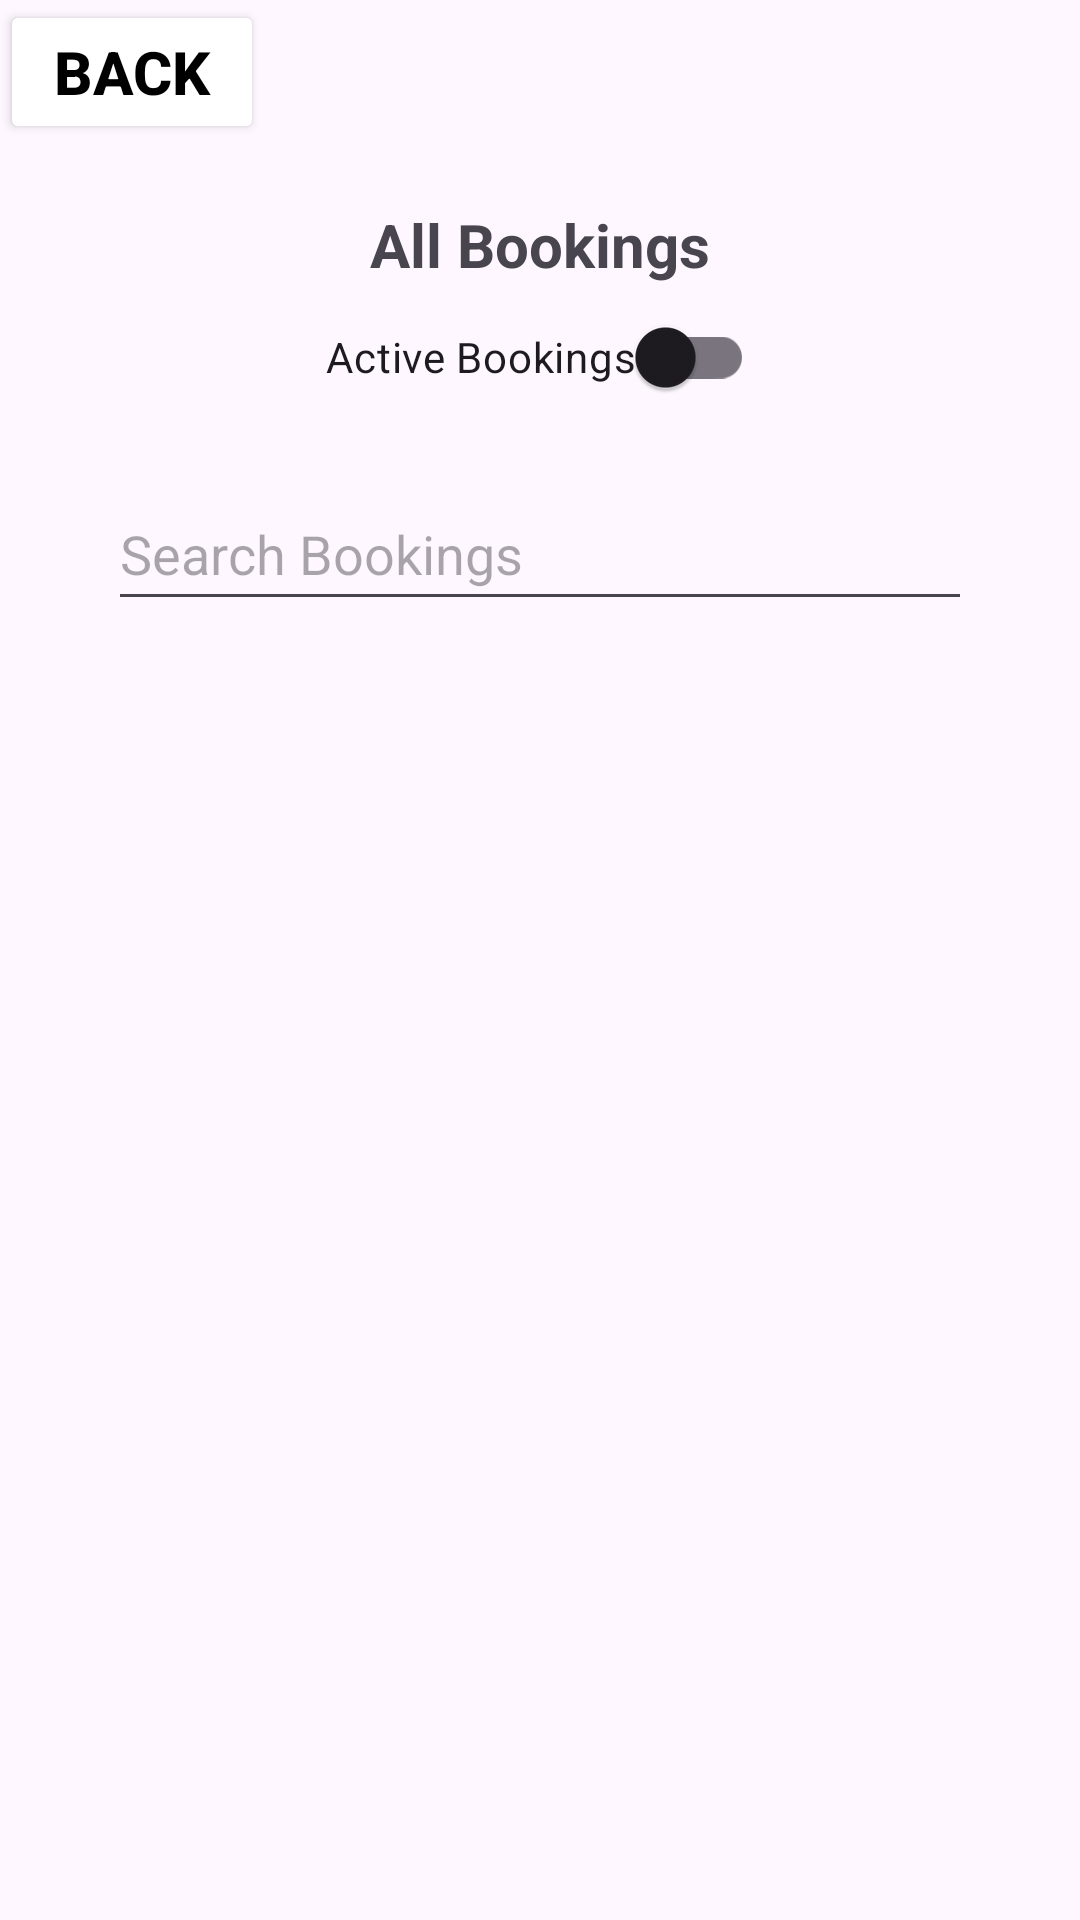

Android layout source for this screen:
<!-- AndroidManifest.xml: application theme Theme.MobileApp -->
<!-- res/layout/activity_all_bookings.xml -->
<?xml version="1.0" encoding="utf-8"?>
<RelativeLayout xmlns:android="http://schemas.android.com/apk/res/android"
    android:layout_width="match_parent"
    android:layout_height="wrap_content">

    <Button
        android:id="@+id/allBookingsBackButton"
        android:orientation="horizontal"
        android:layout_width="wrap_content"
        android:layout_height="wrap_content"
        android:layout_gravity="start"
        android:text="@string/back_temp"
        android:textSize="20dp"
        android:textColor="@color/black"
        android:backgroundTint="@color/white"
        android:textStyle="bold" />

    <RelativeLayout
        android:layout_width="wrap_content"
        android:layout_height="wrap_content"
        android:layout_below="@id/allBookingsBackButton"
        android:padding="20dp">

    <TextView
        android:id="@+id/TestingLabel"
        android:layout_width="wrap_content"
        android:layout_height="wrap_content"
        android:layout_centerHorizontal="true"
        android:text="All Bookings"
        android:textStyle="bold"
        android:textSize="20dp"/>

    <androidx.appcompat.widget.SwitchCompat
        android:id="@+id/switchCompat"
        android:layout_width="wrap_content"
        android:layout_height="wrap_content"
        android:layout_centerHorizontal="true"
        android:text="Active Bookings"
        android:layout_below="@id/TestingLabel" />

    
    <EditText
        android:id="@+id/searchBar"
        android:layout_width="match_parent"
        android:layout_height="48dp"
        android:hint="Search Bookings"
        android:layout_below="@id/switchCompat"
        android:layout_margin="16dp"/>

    <ListView
        android:id="@+id/bookingListView"
        android:layout_width="match_parent"
        android:layout_height="match_parent"
        android:layout_below="@id/searchBar"
        android:layout_marginTop="16dp"/>

    </RelativeLayout>

</RelativeLayout>
<!-- resources referenced by this layout -->
<resources>
  <color name="black">#FF000000</color>
  <color name="white">#FFFFFFFF</color>
  <string name="back_temp">Back</string>
  <style name="Theme.MobileApp" parent="Base.Theme.MobileApp" />
  <style name="Base.Theme.MobileApp" parent="Theme.Material3.DayNight.NoActionBar">
          
          
          <item name="colorPrimary">@color/my_primary</item>
          <item name="colorPrimaryVariant">@color/my_primary</item>
          <item name="colorOnPrimary">@color/white</item>
          
          <item name="colorSecondary">@color/my_secondary</item>
          <item name="colorSecondaryVariant">@color/my_secondary</item>
          <item name="colorOnSecondary">@color/black</item>
          
          <item name="android:statusBarColor">@color/my_primary</item>
      </style>
  <color name="my_primary">#4CAF50</color>
  <color name="my_secondary">#8BC34A</color>
</resources>
